Run: headless pygame with SDL's dummy video driver; simulated clock (each Clock.tick advances the game by its frame time, no real sleeping); random seed 0; keys injected as events and as key.get_pressed() state; mouse plan: one left click at the window centre at the start of phase 2, then a move to the lower-right quarter at the start of phase 3.
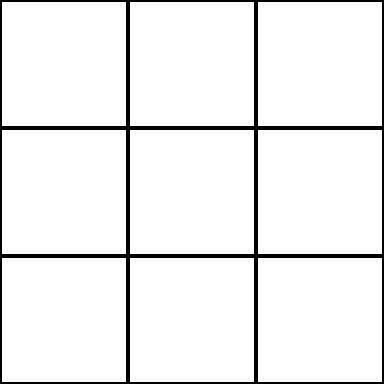
Frame 1 of 4 · flips 1–60 · no input
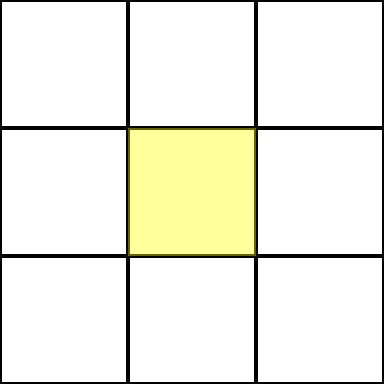
Frame 2 of 4 · flips 61–180 · clicked the window centre · tapped SPACE, RETURN · held RIGHT (→), D
Frame 3 of 4 · flips 181–300 · moved the mouse to the lower-right quarter · held DOWN (↓), S · screen unchanged from frame 2, image omitted
Frame 4 of 4 · flips 301–420 · held LEFT (←), A, UP (↑), W · screen unchanged from frame 3, image omitted

The pygame program that drew these frames:

import pygame as p
import sys

WIDTH = HEIGHT = 384
DIMENSION = 3
SQUARESIZE = WIDTH // DIMENSION

grid = [["" for i in range(DIMENSION)] for j in range(DIMENSION)]

def main():
    p.init()

    p.display.set_caption("Tic Tac Toe")
    screen = p.display.set_mode((WIDTH, HEIGHT))
    screen.fill(p.Color("white"))

    squareSelected = ()
    turn = "X"

    running = True

    while running:
        for e in p.event.get():
            if e.type == p.QUIT:
                p.quit()
                sys.exit()

            elif e.type == p.MOUSEBUTTONDOWN:
                location = p.mouse.get_pos()
                col = location[0] // SQUARESIZE
                row = location[1] // SQUARESIZE

                if squareSelected == (row, col) or col >= DIMENSION:
                    squareSelected = ()
                else:
                    squareSelected = (row, col)
                
                highlightSquare(screen, squareSelected)
            
            elif e.type == p.KEYDOWN:
                if squareSelected != ():
                    if e.key == p.K_x:
                        if isValidMove(grid, turn, "X", squareSelected):
                            grid[squareSelected[0]][squareSelected[1]] = "X"
                            turn = "O"

                    elif e.key == p.K_o:
                        if isValidMove(grid, turn, "O", squareSelected):
                            grid[squareSelected[0]][squareSelected[1]] = "O"
                            turn = "X"
        
        if gameOver(grid):
            print("Game over: " + ("X" if turn == "O" else "O") + " wins")
            break

        drawGameState(screen, squareSelected)
        p.display.flip()
    
    drawGameState(screen, squareSelected)
    p.display.flip()

    while running:
        for e in p.event.get():
            if e.type == p.QUIT:
                p.quit()
                sys.exit()


def drawGameState(screen, squareSelected):
    drawGrid(screen)
    highlightSquare(screen, squareSelected)
    drawPieces(screen)

def drawGrid(screen):
    for row in range(DIMENSION):
        for col in range(DIMENSION):
            rect = p.Rect(col * SQUARESIZE, row * SQUARESIZE, SQUARESIZE, SQUARESIZE)
            p.draw.rect(screen, p.Color("white"), rect)
            p.draw.rect(screen, p.Color("black"), rect, 2)

def highlightSquare(screen, squareSelected):
    if squareSelected != ():
        row, col = squareSelected

        s = p.Surface((SQUARESIZE, SQUARESIZE))
        s.set_alpha(100)
        s.fill(p.Color("yellow"))
        screen.blit(s, (col * SQUARESIZE, row * SQUARESIZE))

def drawPieces(screen):
    font = p.font.Font(None, 64)

    for row in range(DIMENSION):
        for col in range(DIMENSION):
            char = font.render(grid[row][col], True, p.Color("black"))
            x = col * SQUARESIZE + SQUARESIZE // 2 - char.get_width() // 2
            y = row * SQUARESIZE + SQUARESIZE // 2 - char.get_height() // 2

            if grid[row][col] != "":
                screen.blit(char, (x, y))

def isValidMove(grid, turn, char, squareSelected):
    if grid[squareSelected[0]][squareSelected[1]] == "":
        if turn == char:
            return True
    
    return False

def gameOver(grid):
    for row in range(0, DIMENSION):
        if (grid[row][0] == grid[row][1] and grid[row][1] == grid[row][2]) and grid[row][0] != "":
            return True
    
    for col in range(0, DIMENSION):
        if (grid[0][col] == grid[1][col] and grid[1][col] == grid[2][col]) and grid[0][col] != "":
            return True
    
    if (grid[0][0] == grid[1][1] and grid[1][1] == grid[2][2]) and grid[0][0] != "":
        return True
    
    if (grid[2][0] == grid[1][1] and grid[1][1] == grid[0][2]) and grid[0][0] != "":
        return True
    
    return False

if __name__ == "__main__":
    main()
